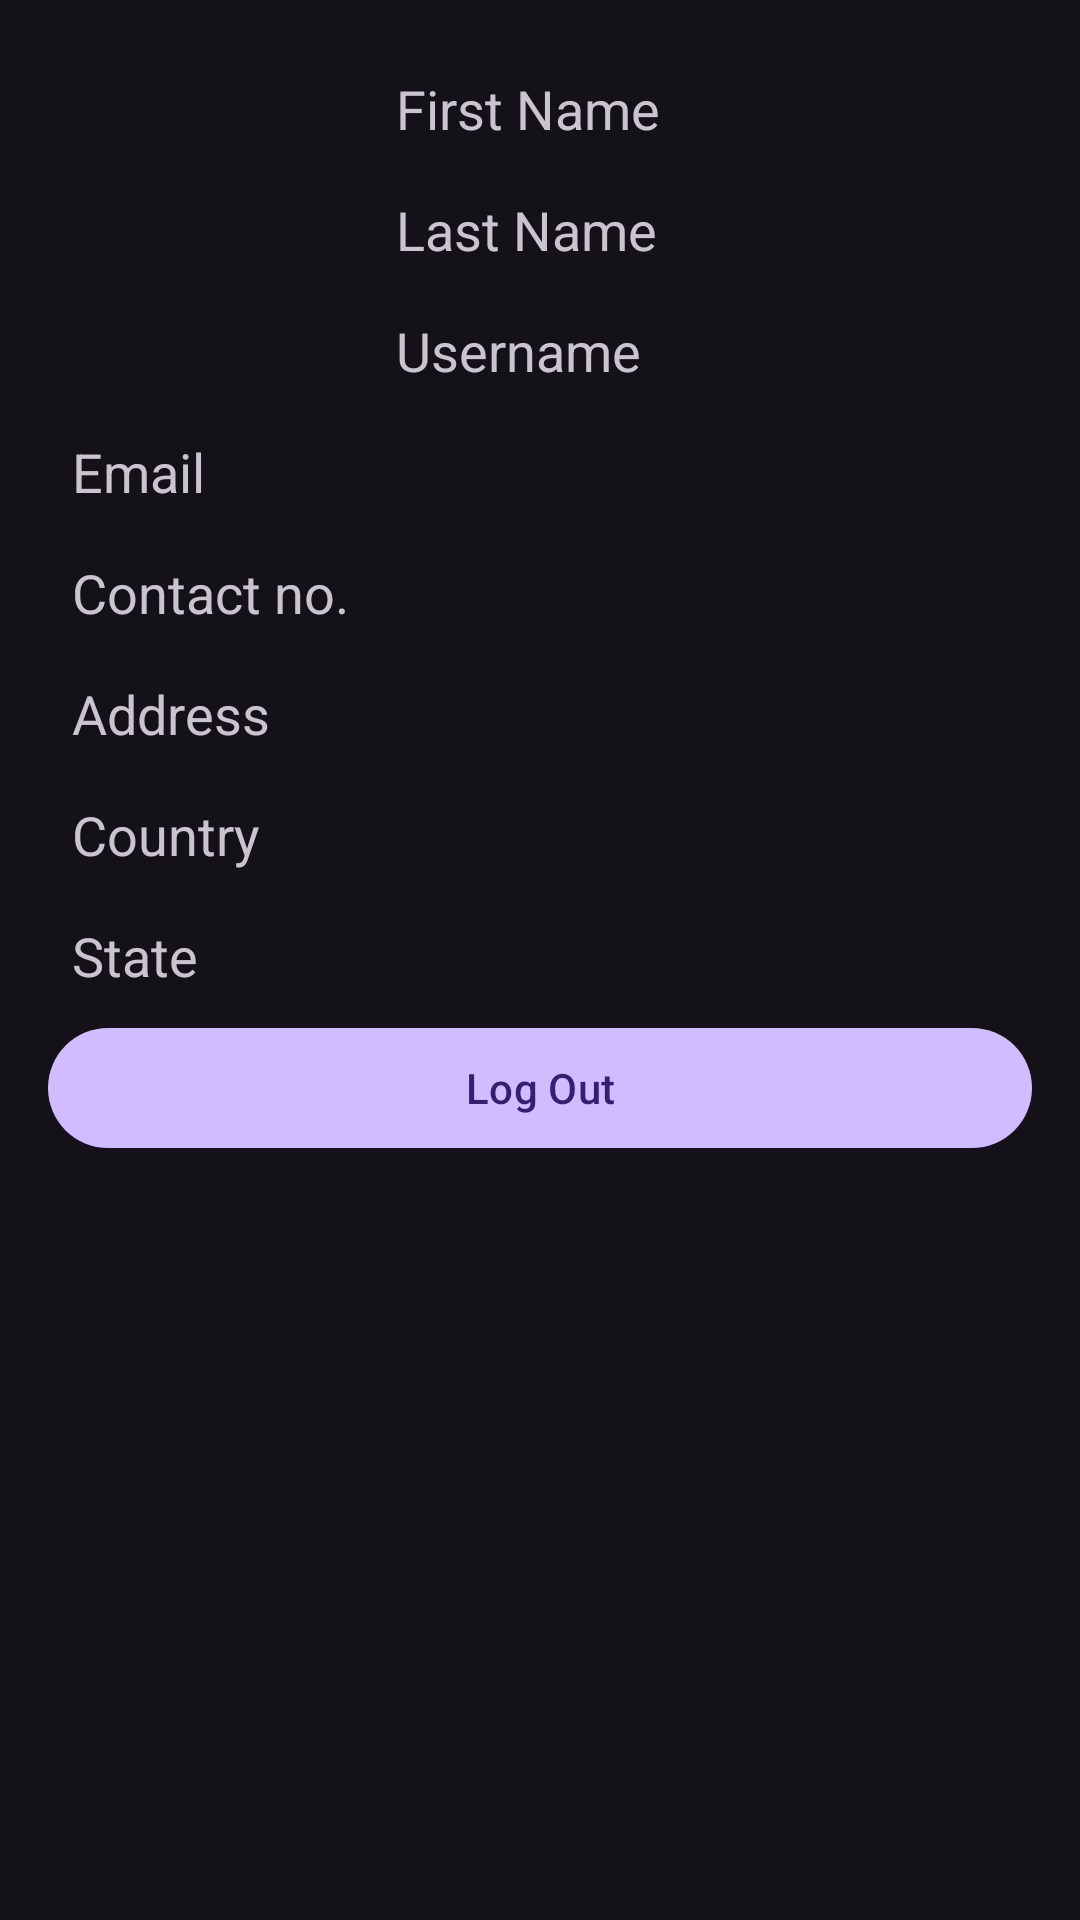

This screen was rendered from an Android layout file. Write that file and the resources it references.
<!-- AndroidManifest.xml: application theme Theme.Material3.Dark.NoActionBar -->
<!-- res/layout/fragment_user_details.xml -->
<ScrollView xmlns:android="http://schemas.android.com/apk/res/android"
            xmlns:app="http://schemas.android.com/apk/res-auto"
            xmlns:tools="http://schemas.android.com/tools"
            android:layout_width="match_parent"
            android:layout_height="match_parent">

    <LinearLayout
            android:layout_width="match_parent"
            android:layout_height="wrap_content"
            android:orientation="vertical"
            android:padding="16dp">

        <androidx.constraintlayout.widget.ConstraintLayout
                android:layout_width="match_parent"
                android:layout_height="wrap_content">

            <ImageView
                    android:id="@+id/profilePicture"
                    android:layout_width="100dp"
                    android:layout_height="100dp"
                    app:layout_constraintTop_toTopOf="parent"
                    app:layout_constraintStart_toStartOf="parent"
                    app:layout_constraintBottom_toBottomOf="parent"
                    app:layout_constraintVertical_bias="0.0"
                    app:layout_constraintHorizontal_bias="0.0"
                    app:layout_constraintEnd_toStartOf="@+id/firstName"
                    android:scaleType="centerCrop"
                    android:background="?attr/selectableItemBackgroundBorderless"
                    android:contentDescription="@string/profile_picture"
                    android:src="@drawable/baseline_account_circle_24"
                    app:layout_constraintDimensionRatio="1:1"
                    android:layout_marginBottom="8dp"
                    android:layout_marginTop="8dp"
                    android:layout_marginStart="8dp"/>

            <TextView
                    android:id="@+id/firstName"
                    android:layout_width="0dp"
                    android:layout_height="wrap_content"
                    android:textSize="18sp"
                    android:padding="8dp"
                    android:text="@string/first_name"
                    app:layout_constraintTop_toTopOf="parent"
                    app:layout_constraintStart_toEndOf="@id/profilePicture"
                    app:layout_constraintEnd_toEndOf="parent"
                    app:layout_constraintHorizontal_bias="0.0"/>

            <TextView
                    android:id="@+id/lastName"
                    android:layout_width="0dp"
                    android:layout_height="wrap_content"
                    android:textSize="18sp"
                    android:padding="8dp"
                    android:text="@string/last_name"
                    app:layout_constraintTop_toBottomOf="@id/firstName"
                    app:layout_constraintStart_toEndOf="@id/profilePicture"
                    app:layout_constraintEnd_toEndOf="parent"
                    app:layout_constraintHorizontal_bias="0.0"/>

            <TextView
                    android:id="@+id/username"
                    android:layout_width="0dp"
                    android:layout_height="wrap_content"
                    android:textSize="18sp"
                    android:padding="8dp"
                    android:text="@string/username"
                    app:layout_constraintTop_toBottomOf="@id/lastName"
                    app:layout_constraintStart_toEndOf="@id/profilePicture"
                    app:layout_constraintEnd_toEndOf="parent"
                    app:layout_constraintHorizontal_bias="0.0"/>
        </androidx.constraintlayout.widget.ConstraintLayout>

        <TextView
                android:id="@+id/email"
                android:layout_width="match_parent"
                android:layout_height="wrap_content"
                android:textSize="18sp"
                android:padding="8dp"
                android:text="@string/email"/>

        <TextView
                android:id="@+id/contactNo"
                android:layout_width="match_parent"
                android:layout_height="wrap_content"
                android:textSize="18sp"
                android:padding="8dp"
                android:text="@string/contact_no" />

        <TextView
                android:id="@+id/address"
                android:layout_width="match_parent"
                android:layout_height="wrap_content"
                android:textSize="18sp"
                android:padding="8dp"
                android:text="@string/address" />

        <TextView
                android:id="@+id/country"
                android:layout_width="match_parent"
                android:layout_height="wrap_content"
                android:textSize="18sp"
                android:padding="8dp"
                android:text="@string/country" />

        <TextView
                android:id="@+id/state"
                android:layout_width="match_parent"
                android:layout_height="wrap_content"
                android:textSize="18sp"
                android:padding="8dp"
                android:text="@string/state" />

        <com.google.android.material.button.MaterialButton
                android:id="@+id/logout"
                android:layout_width="match_parent"
                android:layout_height="wrap_content"
                android:text="@string/log_out"/>
    </LinearLayout>
</ScrollView>
<!-- resources referenced by this layout -->
<resources>
  <string name="address">Address</string>
  <string name="contact_no">Contact no.</string>
  <string name="country">Country</string>
  <string name="email">Email</string>
  <string name="first_name">First Name</string>
  <string name="last_name">Last Name</string>
  <string name="log_out">Log Out</string>
  <string name="profile_picture">Profile Picture</string>
  <string name="state">State</string>
  <string name="username">Username</string>
</resources>
